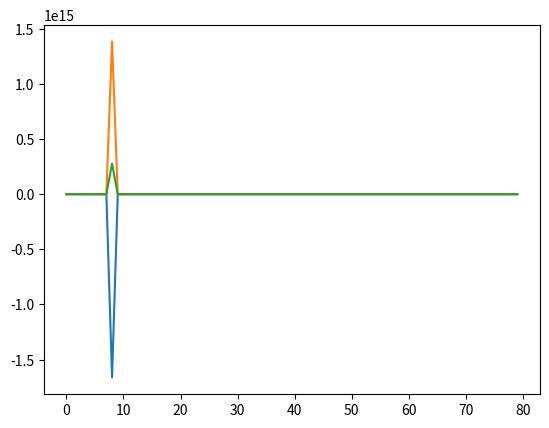

Reproduce this figure in Python.
"""Softmax."""

scores = [3.0, 1.0, 0.2]

import numpy as np

def softmax(x):
    """Compute softmax values for each sets of scores in x."""
    #for each column, find the sum of all elements, and divide each row element by its column sum
    sum_rows = np.sum(x,0) 
    return x / sum_rows

#print(softmax(scores))

# Plot softmax curves
import matplotlib.pyplot as plt
x = np.arange(-2.0, 6.0, 0.1)
scores = np.vstack([x, np.ones_like(x), 0.2 * np.ones_like(x)])
#plt.plot(x, softmax(scores).T, linewidth=2)
plt.plot(softmax(scores).T)
#print(softmax(scores))
plt.show()
